Photos from the image-classification dataset "data" in the GitHub repository Zion74/PV-panel-classification. Its 3 classes are: no ash, little ash, fully covered in ash.

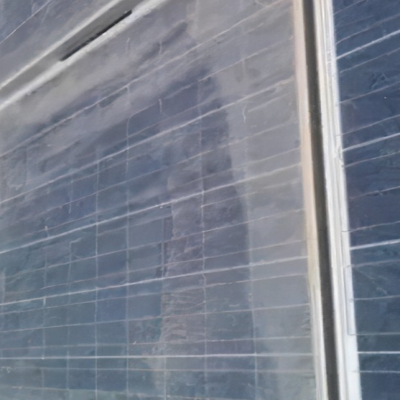
Label: little ash

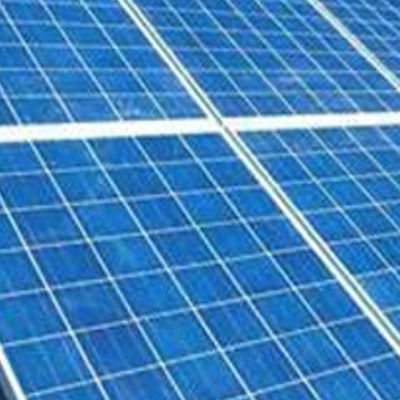
Label: no ash

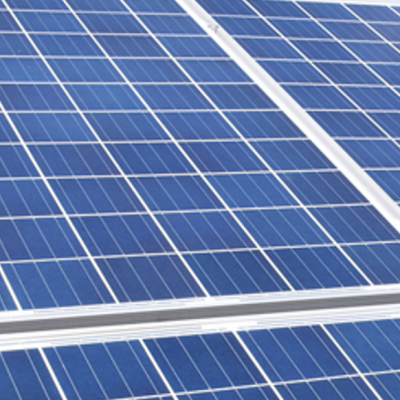
Label: no ash

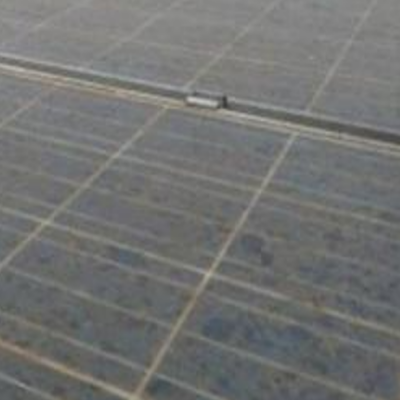
Label: little ash

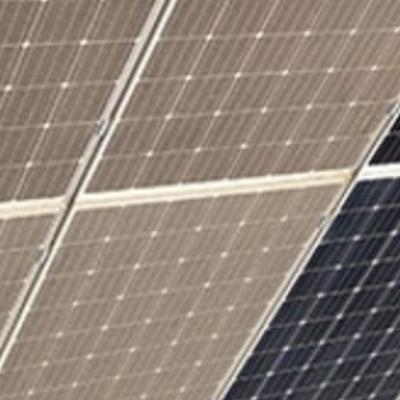
Label: little ash

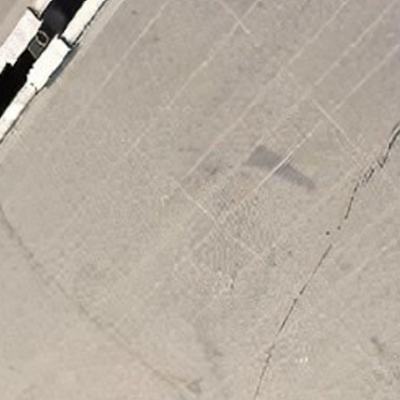
Label: fully covered in ash
